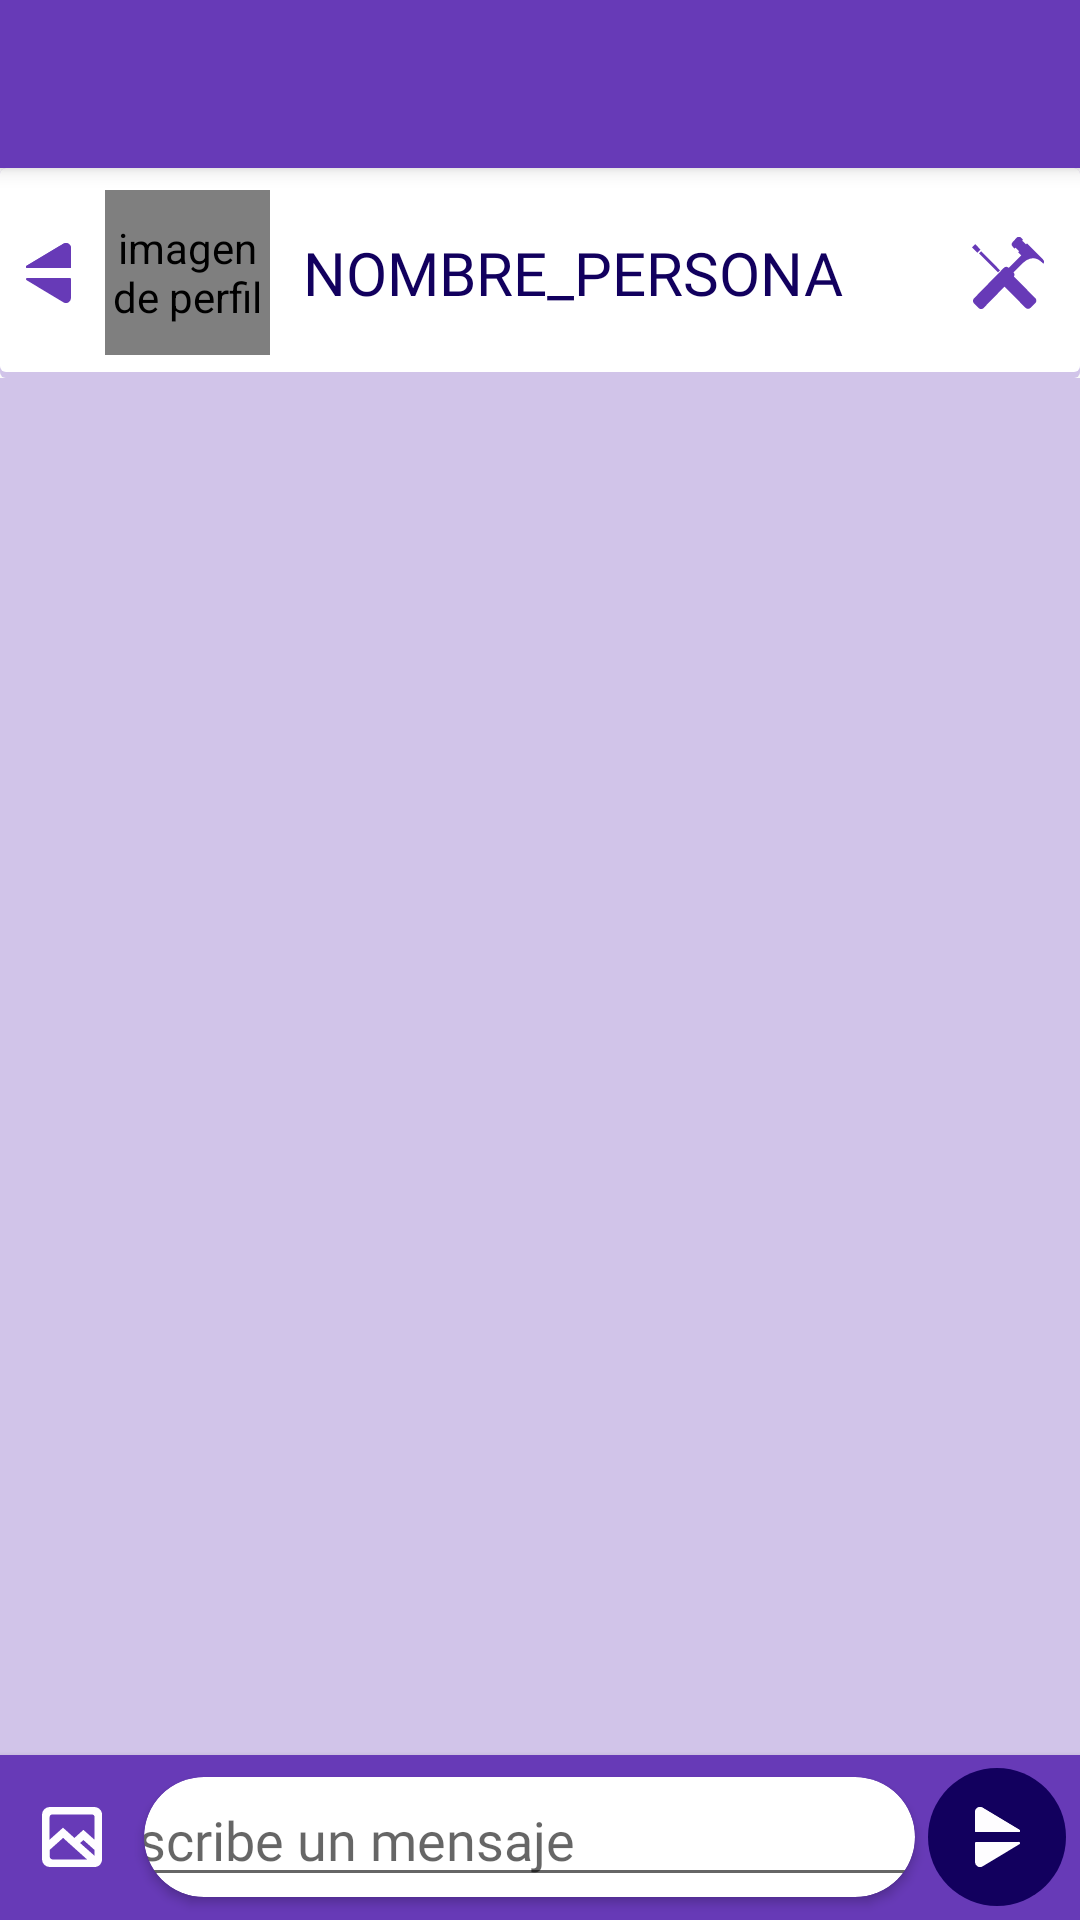

This screen was rendered from an Android layout file. Write that file and the resources it references.
<!-- AndroidManifest.xml: application theme MyTheme -->
<!-- res/layout/activity_mensajes.xml -->
<?xml version="1.0" encoding="utf-8"?>

<LinearLayout
    xmlns:android="http://schemas.android.com/apk/res/android"
    xmlns:app="http://schemas.android.com/apk/res-auto"
    xmlns:tools="http://schemas.android.com/tools"
    android:layout_width="match_parent"
    android:layout_height="match_parent"
    tools:context=".chat.MensajesActivity"
    android:orientation="vertical"
    android:gravity="center">

    <android.support.v7.widget.Toolbar
        android:id="@+id/my_toolbar"
        android:layout_width="match_parent"
        android:layout_height="?attr/actionBarSize"
        android:background="?attr/colorPrimary"
        android:elevation="4dp"
        android:theme="@style/ThemeOverlay.AppCompat.ActionBar"
        app:popupTheme="@style/ThemeOverlay.AppCompat.Light"/>

    <LinearLayout
        android:layout_width="match_parent"
        android:layout_height="70dp"
        android:orientation="horizontal"
        android:background="@drawable/borde_sombreado"
        android:layout_gravity="center"
        android:gravity="center">

        <LinearLayout
            android:layout_width="wrap_content"
            android:layout_height="match_parent"
            android:layout_gravity="center"
            android:gravity="center"
            android:orientation="vertical"
            android:padding="2dp">

            <ImageButton
                android:id="@+id/imgAtras"
                android:layout_width="28dp"
                android:layout_height="match_parent"
                android:layout_gravity="center"
                android:background="@android:color/transparent"
                android:contentDescription="@string/boton_de_volver"
                android:padding="10dp"
                android:src="@drawable/ic_back_morado" />

        </LinearLayout>

        <LinearLayout
            android:layout_width="wrap_content"
            android:layout_height="wrap_content"
            android:padding="3dp">

            <de.hdodenhof.circleimageview.CircleImageView
                android:contentDescription="@string/imagen_de_perfil"
                android:id="@+id/iv_imagenMensaje"
                android:layout_width="55dp"
                android:layout_height="55dp"
                app:border_color="@color/colorPrimaryDark"
                app:border_width="3dp"
                android:src="@mipmap/ic_launcher"/>

        </LinearLayout>

        <TextView
            android:id="@+id/nombre"
            android:layout_width="0dp"
            android:layout_height="wrap_content"
            android:layout_gravity="center"
            android:layout_weight="1"
            android:layout_margin="8dp"
            android:fontFamily="@font/open_sans_bold"
            android:text="@string/nombre_persona"
            android:textAllCaps="true"
            android:textColor="@color/colorPrimaryDark"
            android:textSize="20sp" />

        <LinearLayout
            android:layout_width="48dp"
            android:layout_height="match_parent"
            android:orientation="vertical"
            android:padding="2dp"
            android:layout_gravity="center"
            android:gravity="center">

            <ImageButton
                android:id="@+id/button_configNickB"
                android:layout_width="match_parent"
                android:layout_height="match_parent"
                android:background="@android:color/transparent"
                android:contentDescription="@string/boton_de_configuracion"
                android:src="@drawable/ic_recurso_20" />

        </LinearLayout>

    </LinearLayout>

    <android.support.v7.widget.RecyclerView
        android:id="@+id/listaMensajes"
        android:layout_width="match_parent"
        android:layout_height="0dp"
        android:layout_weight="1"
        android:background="@color/colorFondoRecicler">

    </android.support.v7.widget.RecyclerView>

    <LinearLayout
        android:layout_width="match_parent"
        android:layout_height="55dp"
        android:layout_gravity="center"
        android:background="@color/colorPrimary"
        android:gravity="center"
        android:orientation="horizontal"
        android:elevation="3dp">

        <LinearLayout
            android:layout_width="wrap_content"
            android:layout_height="wrap_content"
            android:orientation="vertical"
            android:padding="1dp"
            android:layout_gravity="center"
            android:gravity="center"
            >

            <ImageButton
                android:id="@+id/button_camara"
                android:layout_width="46dp"
                android:layout_height="46dp"
                android:layout_gravity="center"
                android:background="@android:color/transparent"
                android:contentDescription="@string/boton_camara"
                android:padding="5dp"
                android:src="@drawable/ic_img_blanco" />

        </LinearLayout>

        <android.support.v7.widget.CardView
            android:layout_width="0dp"
            android:layout_height="wrap_content"
            android:layout_gravity="center"
            android:layout_weight="1"
            app:cardCornerRadius="20dp"
            android:elevation="2dp">

            <LinearLayout
                android:layout_width="match_parent"
                android:layout_height="40dp"
                android:gravity="center"
                android:orientation="horizontal">

                <EditText

                    android:id="@+id/txt_mensaje"
                    android:layout_width="290dp"
                    android:layout_height="wrap_content"
                    android:layout_gravity="center"
                    android:fontFamily="@font/open_sans"
                    android:hint="@string/escribe_un_mensaje"
                    android:importantForAutofill="no"
                    android:inputType="textMultiLine"
                    android:textColor="@color/colorPrimaryDark"
                    tools:targetApi="o" />

            </LinearLayout>

        </android.support.v7.widget.CardView>

        <LinearLayout
            android:layout_width="55dp"
            android:layout_height="match_parent"
            android:orientation="vertical"
            android:layout_gravity="center"
            android:gravity="center">


                <ImageButton
                    android:contentDescription="@string/button_enviar_mic"
                    android:id="@+id/btn_enviar_y_mic"
                    android:layout_width="46dp"
                    android:layout_height="46dp"
                    android:layout_gravity="center"
                    android:adjustViewBounds="false"
                    android:background="@drawable/fondo_boton_enviar"
                    android:src="@drawable/ic_enviar_blanco" />


        </LinearLayout>

    </LinearLayout>

</LinearLayout>
<!-- resources referenced by this layout -->
<resources>
  <color name="colorFondoRecicler">#d1c4e9</color>
  <color name="colorPrimary">#673ab7</color>
  <color name="colorPrimaryDark">#12005e</color>
  <!-- drawable borde_sombreado (drawable) -->
  <?xml version="1.0" encoding="utf-8"?>
  
  <selector xmlns:tools="http://schemas.android.com/tools" xmlns:android="http://schemas.android.com/apk/res/android">
  <item>
      <layer-list>
          <item>
              <shape android:shape="rectangle">
                  <solid android:color="@color/colorFondoRecicler" />
                  <corners android:radius="2dp" />
              </shape>
          </item>
          <item android:bottom="2dp">
              <shape android:shape="rectangle">
                  <solid android:color="#FFFFFF"/>
                  <corners android:radius="2dp" />
              </shape>
          </item>
      </layer-list>
  </item>
  </selector>
  <!-- drawable fondo_boton_enviar (drawable) -->
  <?xml version="1.0" encoding="utf-8"?>
  
  <shape
      xmlns:android="http://schemas.android.com/apk/res/android"
      android:shape="oval"
      >
  
      <solid android:color="@color/colorPrimaryDark"/>
  
  
  </shape>
  <!-- drawable ic_back_morado (drawable) -->
  <vector android:height="20dp" android:viewportHeight="19.75"
      android:viewportWidth="15.41" android:width="15dp" xmlns:android="http://schemas.android.com/apk/res/android">
      <path android:fillColor="#673ab7" android:pathData="M0.41,8.27H15a0.41,0.41 0,0 0,0.42 -0.41V1.73a1.74,1.74 0,0 0,-2.6 -1.5L7.26,3.43 0.21,7.5A0.41,0.41 0,0 0,0.41 8.27Z"/>
      <path android:fillColor="#673ab7" android:pathData="M0.41,8.27H15a0.41,0.41 0,0 0,0.42 -0.41V1.73a1.74,1.74 0,0 0,-2.6 -1.5L7.26,3.43 0.21,7.5A0.41,0.41 0,0 0,0.41 8.27Z"/>
      <path android:fillColor="#673ab7" android:pathData="M15.41,18V11.89a0.41,0.41 0,0 0,-0.42 -0.41H0.43a0.41,0.41 0,0 0,-0.2 0.77l7,4.06 5.55,3.2A1.73,1.73 0,0 0,15.41 18Z"/>
  </vector>
  <!-- drawable ic_enviar_blanco (drawable) -->
  <vector android:height="20dp" android:viewportHeight="19.75"
      android:viewportWidth="15.41" android:width="15dp" xmlns:android="http://schemas.android.com/apk/res/android">
      <path android:fillColor="#fefdff" android:pathData="M15,8.27H0.41A0.41,0.41 0,0 1,0 7.86V1.73A1.73,1.73 0,0 1,2.59 0.23l5.55,3.2L15.2,7.5A0.41,0.41 0,0 1,15 8.27Z"/>
      <path android:fillColor="#fefdff" android:pathData="M15,8.27H0.41A0.41,0.41 0,0 1,0 7.86V1.73A1.73,1.73 0,0 1,2.59 0.23l5.55,3.2L15.2,7.5A0.41,0.41 0,0 1,15 8.27Z"/>
      <path android:fillColor="#fefdff" android:pathData="M0,18V11.89a0.41,0.41 0,0 1,0.41 -0.41H15a0.41,0.41 0,0 1,0.21 0.77l-7,4.06 -5.56,3.2A1.72,1.72 0,0 1,0 18Z"/>
  </vector>
  <string name="boton_camara">boton camara</string>
  <string name="boton_de_configuracion">boton de configuracion</string>
  <string name="boton_de_volver">boton de volver</string>
  <string name="button_enviar_mic">button_enviar_mic</string>
  <string name="escribe_un_mensaje">Escribe un mensaje</string>
  <string name="imagen_de_perfil">imagen de perfil</string>
  <string name="nombre_persona">nombre_persona</string>
  <style name="MyTheme" parent="Theme.AppCompat.Light.NoActionBar">
          
          <item name="colorPrimary">@color/colorPrimary</item>
          <item name="colorPrimaryDark">@color/colorPrimaryDark</item>
          <item name="colorAccent">@color/colorAccent</item>
      </style>
  <color name="colorAccent">#673ab7</color>
</resources>
